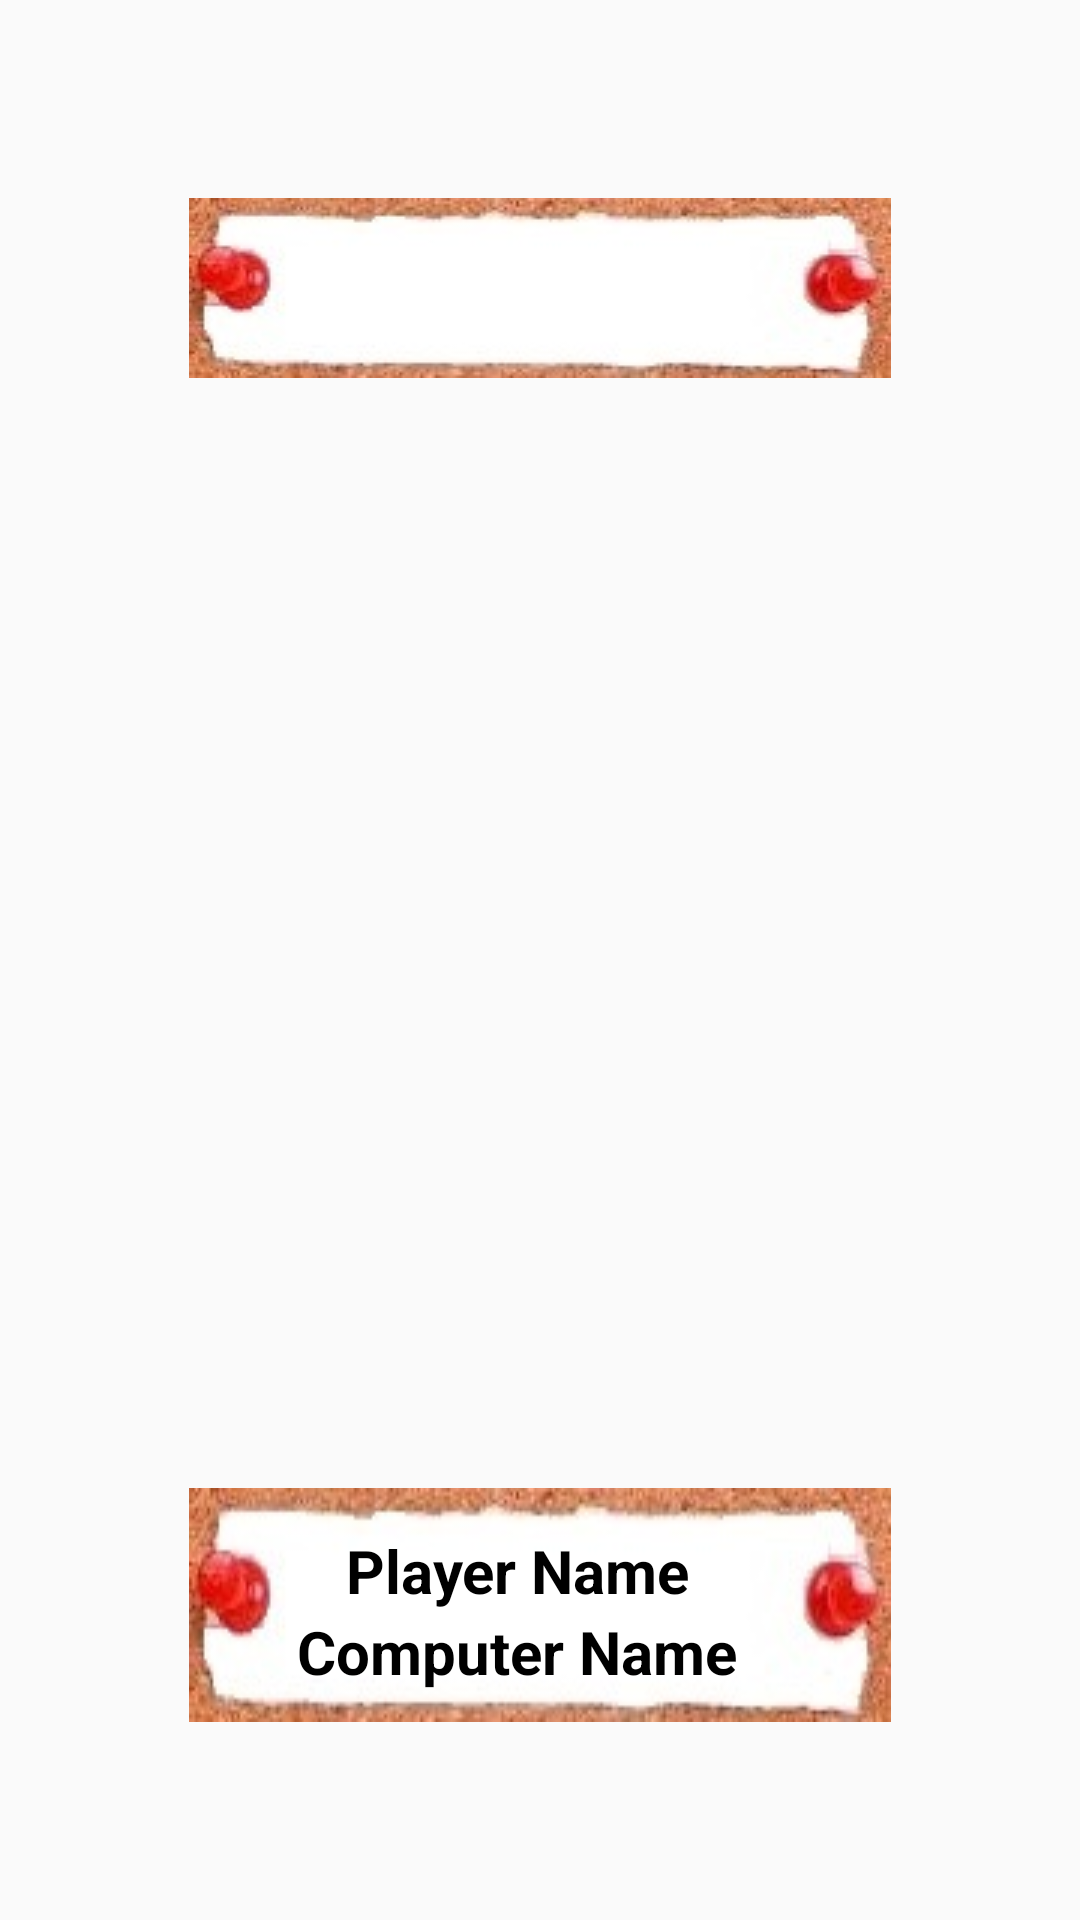

Here is an Android app screen rendered from its layout file. Give the layout XML and the strings, colors and styles it references.
<!-- AndroidManifest.xml: application theme AppTheme -->
<!-- res/layout/activity_twoplayerlocal.xml -->
<LinearLayout xmlns:android="http://schemas.android.com/apk/res/android"
    android:layout_width="fill_parent"
    android:layout_height="fill_parent"
    android:orientation="vertical"
    android:background="@drawable/f"
    android:gravity="center">

    <TextView
        android:layout_width="wrap_content"
        android:layout_height="wrap_content"
        android:id="@+id/iv10"
        android:background="@drawable/score"
        android:textSize="15dp"
        android:textStyle="bold"
        android:textColor="#000000"
        android:textAlignment="center"
        android:gravity="center_vertical|center_horizontal"
        android:layout_centerHorizontal="true" />

    <RelativeLayout
        android:layout_width="wrap_content"
        android:layout_height="wrap_content"
        android:layout_marginBottom="25dp"
        android:layout_marginTop="20dp">


        <ImageButton
            android:layout_width="55dp"
            android:layout_height="65dp"
            android:id="@+id/one_one"
            android:background="@drawable/tic_tac_toe_blank"
            android:layout_marginBottom="45dp"
            android:layout_marginTop="30dp"
            android:layout_marginLeft="5dp" />

        <ImageButton
            android:layout_width="55dp"
            android:layout_height="65dp"
            android:id="@+id/one_two"
            android:background="@drawable/tic_tac_toe_blank"
            android:layout_toRightOf="@+id/one_one"
            android:layout_marginBottom="45dp"
            android:layout_marginTop="30dp"
            android:layout_marginLeft="60dp"
            android:layout_marginRight="55dp" />

        <ImageButton
            android:layout_width="55dp"
            android:layout_height="65dp"
            android:id="@+id/one_three"
            android:background="@drawable/tic_tac_toe_blank"
            android:layout_toRightOf="@+id/one_two"
            android:layout_marginBottom="45dp"
            android:layout_marginTop="30dp" />

        <ImageButton
            android:layout_width="55dp"
            android:layout_height="65dp"
            android:background="@drawable/tic_tac_toe_blank"
            android:id="@+id/two_one"
            android:layout_below="@+id/one_one"
            android:layout_marginBottom="35dp"
            android:layout_marginLeft="5dp" />

        <ImageButton
            android:layout_width="55dp"
            android:layout_height="65dp"
            android:background="@drawable/tic_tac_toe_blank"
            android:id="@+id/two_two"
            android:layout_toRightOf="@+id/two_one"
            android:layout_below="@+id/one_two"
            android:layout_marginBottom="35dp"
            android:layout_marginLeft="55dp"
            android:layout_marginRight="60dp" />

        <ImageButton
            android:layout_width="55dp"
            android:layout_height="65dp"
            android:background="@drawable/tic_tac_toe_blank"
            android:id="@+id/two_three"
            android:layout_toRightOf="@+id/two_two"
            android:layout_below="@+id/one_three"
            android:layout_marginBottom="35dp" />

        <ImageButton
            android:layout_width="55dp"
            android:layout_height="65dp"
            android:background="@drawable/tic_tac_toe_blank"
            android:id="@+id/three_three"
            android:layout_toRightOf="@+id/three_two"
            android:layout_below="@+id/two_three" />

        <ImageButton
            android:layout_width="55dp"
            android:layout_height="65dp"
            android:background="@drawable/tic_tac_toe_blank"
            android:id="@+id/three_two"
            android:layout_toRightOf="@+id/three_one"
            android:layout_below="@+id/two_one"
            android:layout_marginRight="60dp"
            android:layout_marginLeft="55dp" />

        <ImageButton
            android:layout_width="55dp"
            android:layout_height="65dp"
            android:background="@drawable/tic_tac_toe_blank"
            android:id="@+id/three_one"
            android:layout_below="@+id/two_one"
            android:layout_marginLeft="5dp" />


    </RelativeLayout>

    <LinearLayout
        android:layout_width="wrap_content"
        android:layout_height="wrap_content"
        android:id="@+id/linearLayout"
        android:orientation="vertical"
        android:background="@drawable/score"
        android:layout_marginTop="20dp">

        <TextView
            android:layout_width="match_parent"
            android:layout_height="wrap_content"
            android:layout_marginTop="14dp"
            android:layout_marginRight="15dp"
            android:id="@+id/player_one_score"
            android:gravity="center"
            android:textSize="20sp"
            android:text="@string/player_name"
            android:textStyle="bold"
            android:textColor="#000000" />

        <TextView
            android:layout_width="match_parent"
            android:layout_height="wrap_content"
            android:layout_marginRight="15dp"
            android:id="@+id/player_two_score"
            android:gravity="center"
            android:textSize="20sp"
            android:text="@string/computer_name"
            android:textStyle="bold"
            android:textColor="#000000"
            android:layout_marginBottom="10dp" />
    </LinearLayout>


</LinearLayout>
<!-- resources referenced by this layout -->
<resources>
  <!-- drawable score: jpg bitmap (drawable, 25410 bytes) -->
  <string name="computer_name">Computer Name</string>
  <string name="player_name">Player Name</string>
  <style name="AppTheme" parent="Theme.AppCompat.Light.NoActionBar">
          
          <item name="colorPrimary">@color/colorPrimary</item>
          <item name="colorPrimaryDark">@color/colorPrimaryDark</item>
          <item name="colorAccent">@color/colorAccent</item>
          <item name="android:windowActionBar">false</item>
          <item name="android:windowNoTitle">true</item>
          <item name="android:windowDisablePreview">true</item>
      </style>
  <!-- not gathered from this repository: default colours our renderer supplied (Android Studio template values) -->
  <color name="colorPrimary">#FF6200EE</color>
  <color name="colorPrimaryDark">#FF3700B3</color>
  <color name="colorAccent">#FF03DAC5</color>
</resources>
